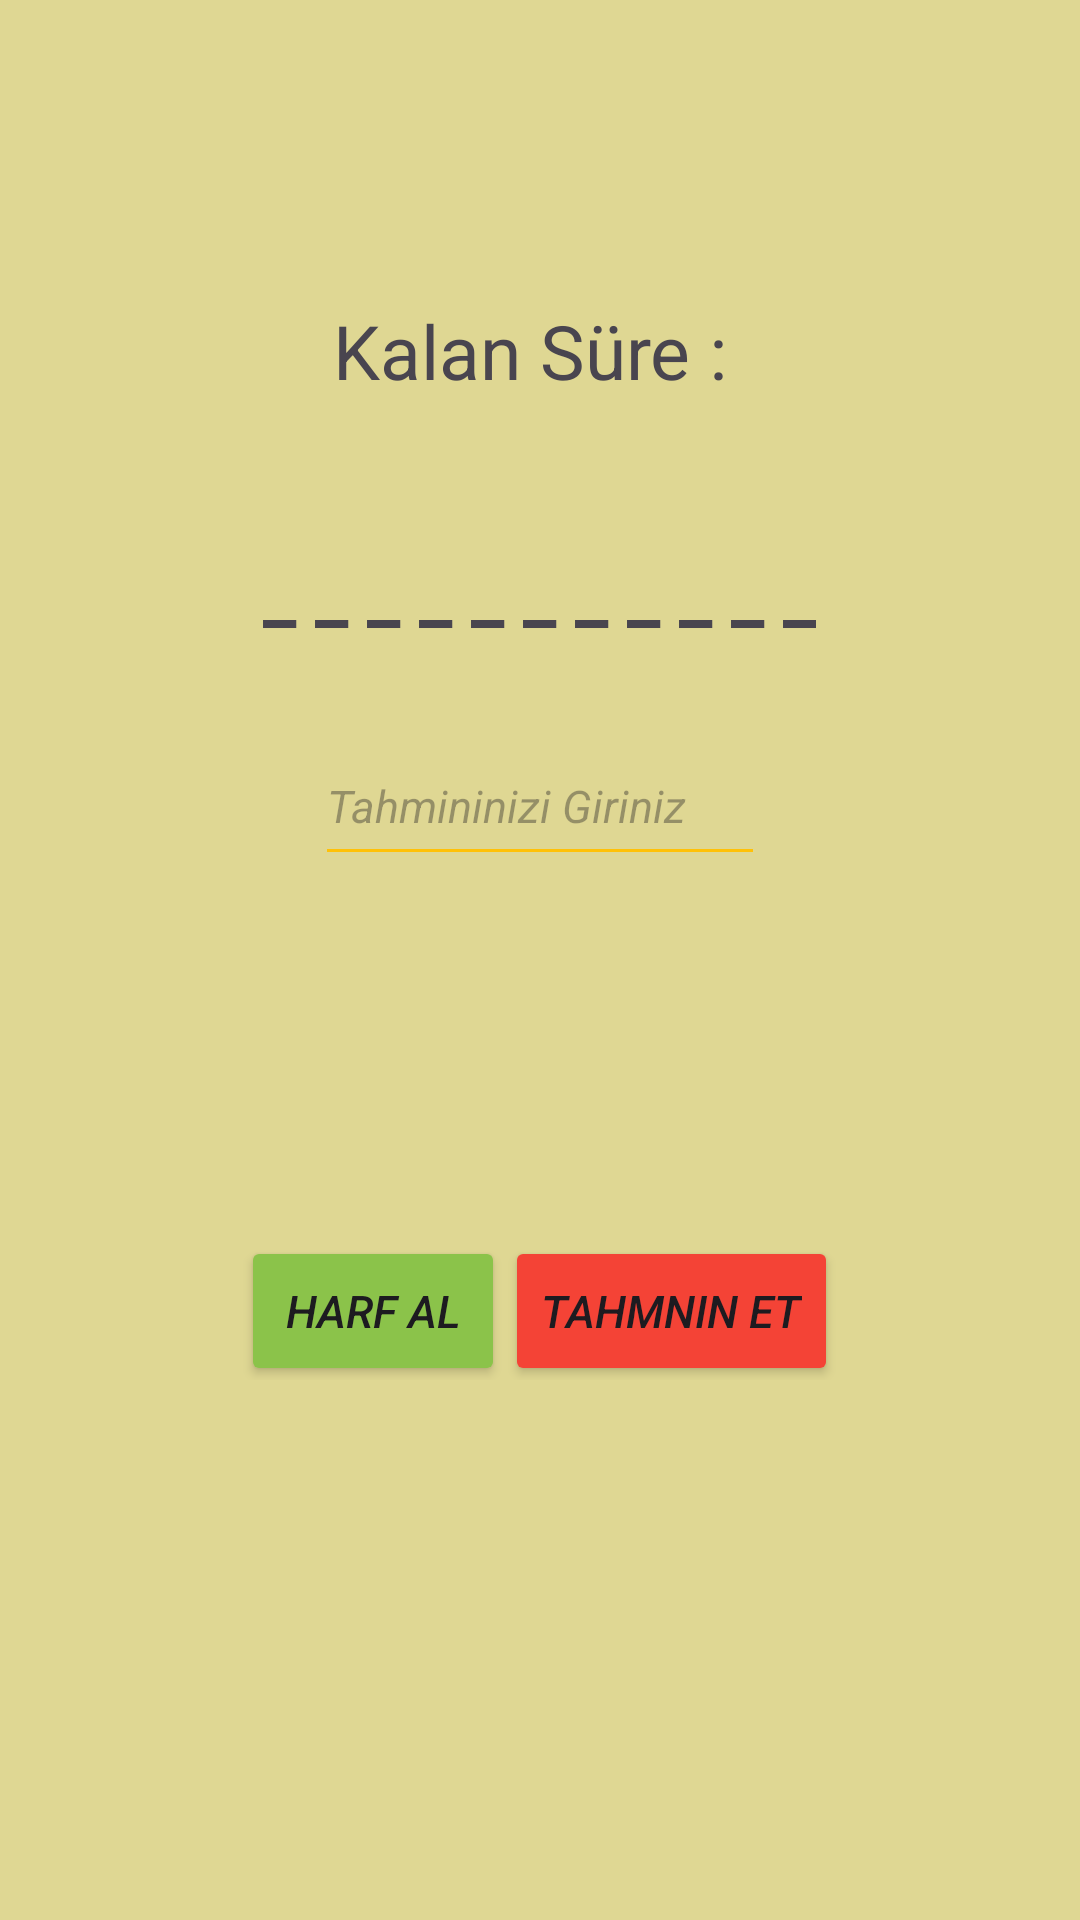

Layout XML and referenced resources for this Android screen:
<!-- AndroidManifest.xml: application theme Theme.TahminOyunu -->
<!-- res/layout/activity_sureli_oyun.xml -->
<?xml version="1.0" encoding="utf-8"?>
<RelativeLayout xmlns:android="http://schemas.android.com/apk/res/android"

    xmlns:tools="http://schemas.android.com/tools"
    xmlns:strokeColor="http://schemas.android.com/apk/res-auto"
    android:id="@+id/mainSR"
    android:layout_width="match_parent"
    android:layout_height="match_parent"
    tools:context=".MainActivity"
    android:background="#B5D4CB67"
    >
    <TextView
        android:layout_width="wrap_content"
        android:layout_height="35dp"
        android:text="Kalan Süre : "
        android:textSize="25dp"
        android:layout_above="@+id/RLayout"
        android:layout_marginBottom="45dp"
        android:layout_centerHorizontal="true"/>
    <RelativeLayout
        android:layout_width="260dp"
        android:layout_height="280dp"
        android:layout_centerInParent="true"
        android:id="@+id/RLayout"

        >
        <TextView
            android:layout_width="wrap_content"
            android:layout_height="30dp"
            android:layout_centerHorizontal="true"

            android:id="@+id/txtNrmlOyun"
            android:textSize="25sp"
            android:textStyle= "bold"
            android:text="_ _ _ _ _ _ _ _ _ _ _"
            />

        <EditText
            android:id="@+id/editTxtOyunNM"
            android:layout_width="150dp"
            android:layout_height="50dp"
            android:layout_below="@+id/txtNrmlOyun"
            android:layout_centerHorizontal="true"
            android:layout_marginTop="32dp"
            android:backgroundTint="#FFC107"
            android:hint="Tahmininizi Giriniz"
            android:textSize="15sp"
            android:textStyle="italic"

            />
        <LinearLayout
            android:layout_width="wrap_content"
            android:layout_height="wrap_content"
            android:layout_below="@+id/editTxtOyunNM"
            android:layout_alignParentBottom="true"
            android:layout_centerInParent="true">
            <Button
                android:id="@+id/btnHarfAl"
                android:layout_width="wrap_content"
                android:layout_height="50dp"
                android:text="Harf Al"
                android:textSize="15sp"
                android:textStyle= "italic"
                android:backgroundTint="#8BC34A"
                android:layout_centerHorizontal="true"

                android:layout_marginTop="120dp"
                strokeColor:strokeColor="#000000"

                strokeColor:strokeWidth="2dp"/>
            <Button
                android:id="@+id/btnTahminEtNM"
                android:layout_width="wrap_content"
                android:layout_height="50dp"
                android:text="Tahmnin Et"
                android:textSize="15sp"
                android:textStyle= "italic"
                android:backgroundTint="#F44336"
                android:layout_centerHorizontal="true"
                android:layout_below="@+id/btnSrli"

                strokeColor:strokeColor="#000000"
                android:layout_marginTop="120dp"

                strokeColor:strokeWidth="2dp"/></LinearLayout>
    </RelativeLayout>






</RelativeLayout>
<!-- resources referenced by this layout -->
<resources>
  <style name="Theme.TahminOyunu" parent="Base.Theme.TahminOyunu" />
  <style name="Base.Theme.TahminOyunu" parent="Theme.Material3.DayNight.NoActionBar">
          
          
      </style>
</resources>
